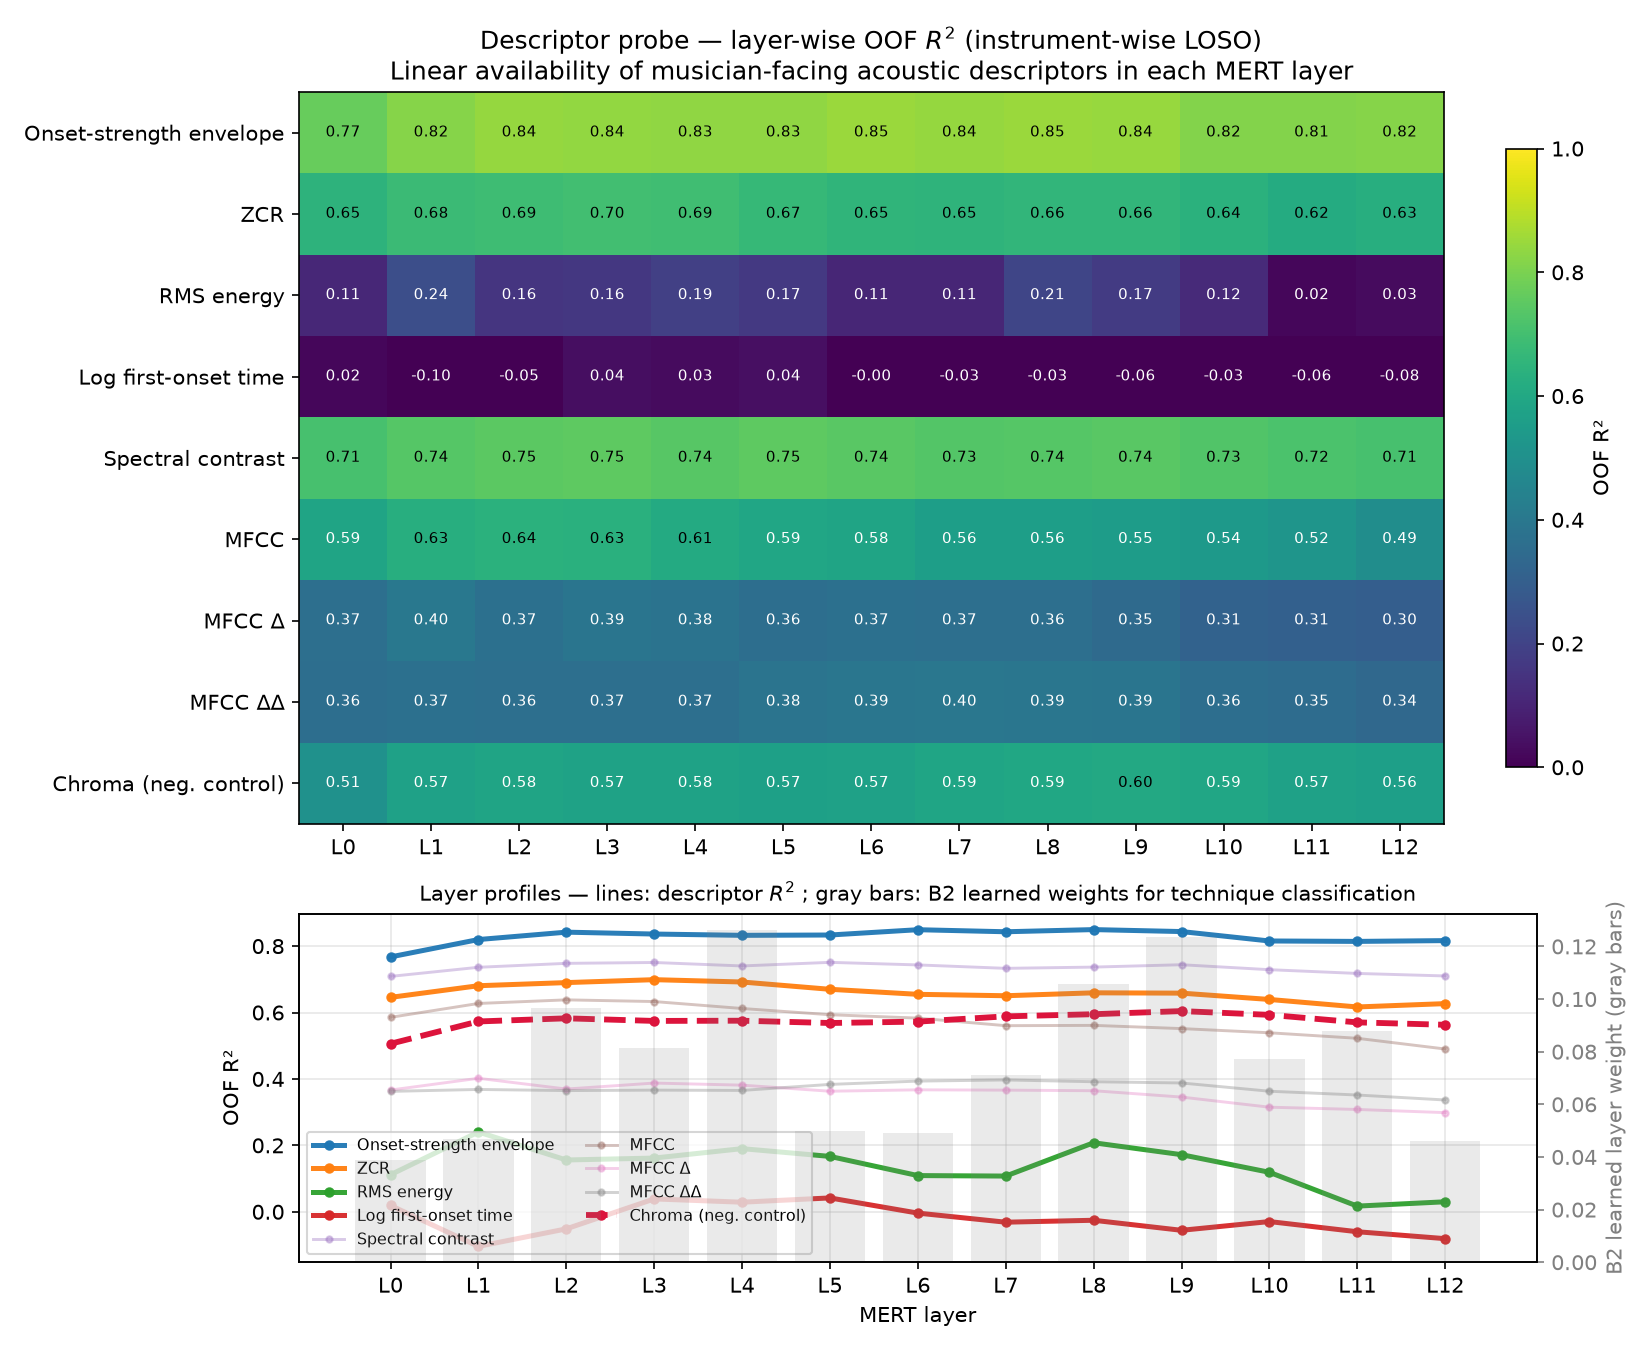

Values plotted in this chart, from the file beside it:
layer, group, role, n_cols, r2_mean, r2_median, r2_max
0, Onset-strength envelope, core, 4, 0.7674, 0.8412, 0.8859
0, ZCR, core, 4, 0.6456, 0.9118, 0.9222
0, RMS energy, core, 4, 0.1115, 0.1021, 0.2231
0, Log first-onset time, core, 1, 0.01902, 0.01902, 0.01902
0, Spectral contrast, mid, 28, 0.7088, 0.7931, 0.9276
0, MFCC, mid, 52, 0.5855, 0.659, 0.9248
0, MFCC Δ, mid, 52, 0.3665, 0.3072, 0.9445
0, MFCC ΔΔ, mid, 52, 0.3626, 0.423, 0.8993
0, Chroma (neg. control), control, 48, 0.506, 0.561, 0.7396
1, Onset-strength envelope, core, 4, 0.8198, 0.8718, 0.9252
1, ZCR, core, 4, 0.6807, 0.9177, 0.9229
1, RMS energy, core, 4, 0.2402, 0.2318, 0.2991
1, Log first-onset time, core, 1, -0.1042, -0.1042, -0.1042
1, Spectral contrast, mid, 28, 0.7362, 0.8032, 0.9368
1, MFCC, mid, 52, 0.6273, 0.6958, 0.9393
1, MFCC Δ, mid, 52, 0.402, 0.3504, 0.954
1, MFCC ΔΔ, mid, 52, 0.3684, 0.4482, 0.8847
1, Chroma (neg. control), control, 48, 0.5731, 0.6738, 0.8005
2, Onset-strength envelope, core, 4, 0.842, 0.8856, 0.9352
2, ZCR, core, 4, 0.6901, 0.9091, 0.9226
2, RMS energy, core, 4, 0.1559, 0.1654, 0.1978
2, Log first-onset time, core, 1, -0.05145, -0.05145, -0.05145
2, Spectral contrast, mid, 28, 0.748, 0.8304, 0.9284
2, MFCC, mid, 52, 0.6381, 0.7177, 0.948
2, MFCC Δ, mid, 52, 0.3695, 0.3056, 0.9273
2, MFCC ΔΔ, mid, 52, 0.3649, 0.434, 0.8481
2, Chroma (neg. control), control, 48, 0.5825, 0.6874, 0.7833
3, Onset-strength envelope, core, 4, 0.8363, 0.8935, 0.9331
3, ZCR, core, 4, 0.6989, 0.9013, 0.9184
3, RMS energy, core, 4, 0.1617, 0.177, 0.1979
3, Log first-onset time, core, 1, 0.03871, 0.03871, 0.03871
3, Spectral contrast, mid, 28, 0.7507, 0.813, 0.9362
3, MFCC, mid, 52, 0.633, 0.7357, 0.9372
3, MFCC Δ, mid, 52, 0.3876, 0.3331, 0.9171
3, MFCC ΔΔ, mid, 52, 0.3663, 0.4537, 0.837
3, Chroma (neg. control), control, 48, 0.5747, 0.6676, 0.7734
4, Onset-strength envelope, core, 4, 0.8324, 0.8923, 0.9291
4, ZCR, core, 4, 0.6919, 0.8811, 0.8985
4, RMS energy, core, 4, 0.1901, 0.206, 0.2392
4, Log first-onset time, core, 1, 0.02885, 0.02885, 0.02885
4, Spectral contrast, mid, 28, 0.7402, 0.8116, 0.9367
4, MFCC, mid, 52, 0.6121, 0.7114, 0.9244
4, MFCC Δ, mid, 52, 0.3813, 0.3154, 0.9078
4, MFCC ΔΔ, mid, 52, 0.3654, 0.4448, 0.8277
4, Chroma (neg. control), control, 48, 0.5753, 0.6627, 0.7799
5, Onset-strength envelope, core, 4, 0.8334, 0.8938, 0.9287
5, ZCR, core, 4, 0.6699, 0.8534, 0.875
5, RMS energy, core, 4, 0.1667, 0.1528, 0.2259
5, Log first-onset time, core, 1, 0.04173, 0.04173, 0.04173
5, Spectral contrast, mid, 28, 0.7511, 0.8196, 0.9349
5, MFCC, mid, 52, 0.5934, 0.6733, 0.9097
5, MFCC Δ, mid, 52, 0.363, 0.2981, 0.9106
5, MFCC ΔΔ, mid, 52, 0.3836, 0.4679, 0.8504
5, Chroma (neg. control), control, 48, 0.5684, 0.657, 0.7854
6, Onset-strength envelope, core, 4, 0.8493, 0.8968, 0.9321
6, ZCR, core, 4, 0.6548, 0.848, 0.8726
6, RMS energy, core, 4, 0.109, 0.09161, 0.1671
6, Log first-onset time, core, 1, -0.003987, -0.003987, -0.003987
6, Spectral contrast, mid, 28, 0.7433, 0.8059, 0.9337
6, MFCC, mid, 52, 0.5831, 0.6659, 0.8856
... 57 more rows
